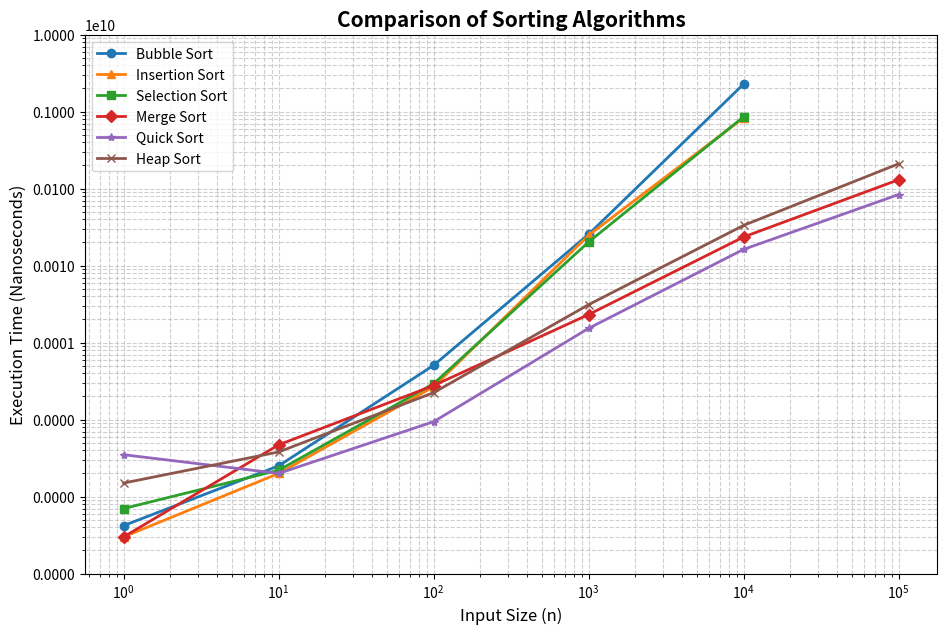

Recreate this plot in Python.
import matplotlib.pyplot as plt
import matplotlib.ticker as ticker

# Input sizes
n = [1, 10, 100, 1000, 10000, 100000]

# Execution times (nanoseconds)
bubble = [4200, 25100, 507200, 25551300, 2280039100, None]

selection = [7000, 22000, 293000, 20285000, 856843000, None]

insertion = [3000, 20000, 267000, 24793000, 831494000, None]

merge = [3000, 47000, 277000, 2316000, 23556000, 130439000]

quick = [35000, 20000, 94000, 1534000, 16262000, 83751000]

heap = [15000, 38000, 224000, 3113000, 33314000, 210014000]

# Create graph
plt.figure(figsize=(11, 7))

# Plot all algorithms
plt.plot(n, bubble, marker='o', linewidth=2, label='Bubble Sort')
plt.plot(n, insertion, marker='^', linewidth=2, label='Insertion Sort')
plt.plot(n, selection, marker='s', linewidth=2, label='Selection Sort')
plt.plot(n, merge, marker='D', linewidth=2, label='Merge Sort')
plt.plot(n, quick, marker='*', linewidth=2, label='Quick Sort')
plt.plot(n, heap, marker='x', linewidth=2, label='Heap Sort')

# Logarithmic scale
plt.xscale('log')
plt.yscale('log')

# Show actual values instead of 10^x
ax = plt.gca()

y_ticks = [
    1000,
    10000,
    100000,
    1000000,
    10000000,
    100000000,
    1000000000,
    10000000000
]

ax.set_yticks(y_ticks)
ax.yaxis.set_major_formatter(ticker.ScalarFormatter())
ax.yaxis.set_minor_formatter(ticker.NullFormatter())

# Labels
plt.xlabel("Input Size (n)", fontsize=12)
plt.ylabel("Execution Time (Nanoseconds)", fontsize=12)
plt.title("Comparison of Sorting Algorithms", fontsize=15, fontweight='bold')

# Grid
plt.grid(True, which='both', linestyle='--', alpha=0.6)

# Legend
plt.legend()

# Save high-quality graph
plt.savefig(
    "sorting_algorithms_comparison.png",
    dpi=300,
    bbox_inches="tight"
)

# Display graph
plt.show()

print("Graph saved successfully as 'sorting_algorithms_comparison.png'")
